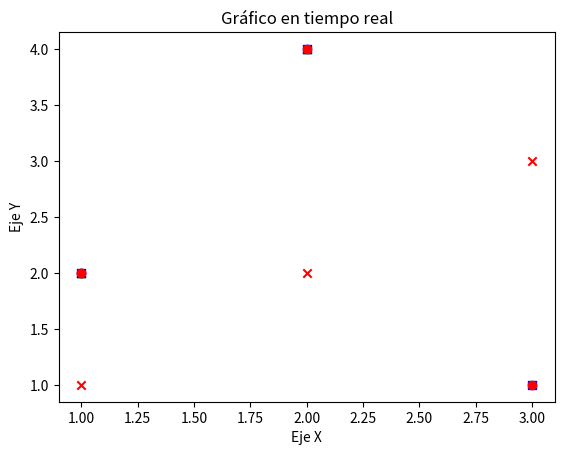

The matplotlib source for this figure:
import matplotlib.pyplot as plt
import numpy as np  # Importamos numpy para generar colores aleatorios

# Datos iniciales
x_values = []
y_values = []

# Función para agregar puntos con color y forma personalizados
def agregar_punto(x, y, color='blue', marker='o'):
    x_values.append(x)
    y_values.append(y)
    actualizar_grafico(color, marker)

# Función para actualizar el gráfico
def actualizar_grafico(color, marker):
    plt.scatter(x_values, y_values, color=color, marker=marker)
    plt.xlabel('Eje X')
    plt.ylabel('Eje Y')
    plt.title('Gráfico en tiempo real')
    plt.show()

# Ejemplo de uso
agregar_punto(1, 2, color='red', marker='o')
agregar_punto(2, 4, color='green', marker='^')
agregar_punto(3, 1, color='blue', marker='s')

plt.scatter(x_values, y_values, color='red', marker='o')
plt.scatter([1, 2, 3], [1, 2, 3], color='red', marker='x', label='Nuevos puntos')
plt.show()
# Puedes seguir llamando a agregar_punto para agregar más puntos iterativamente